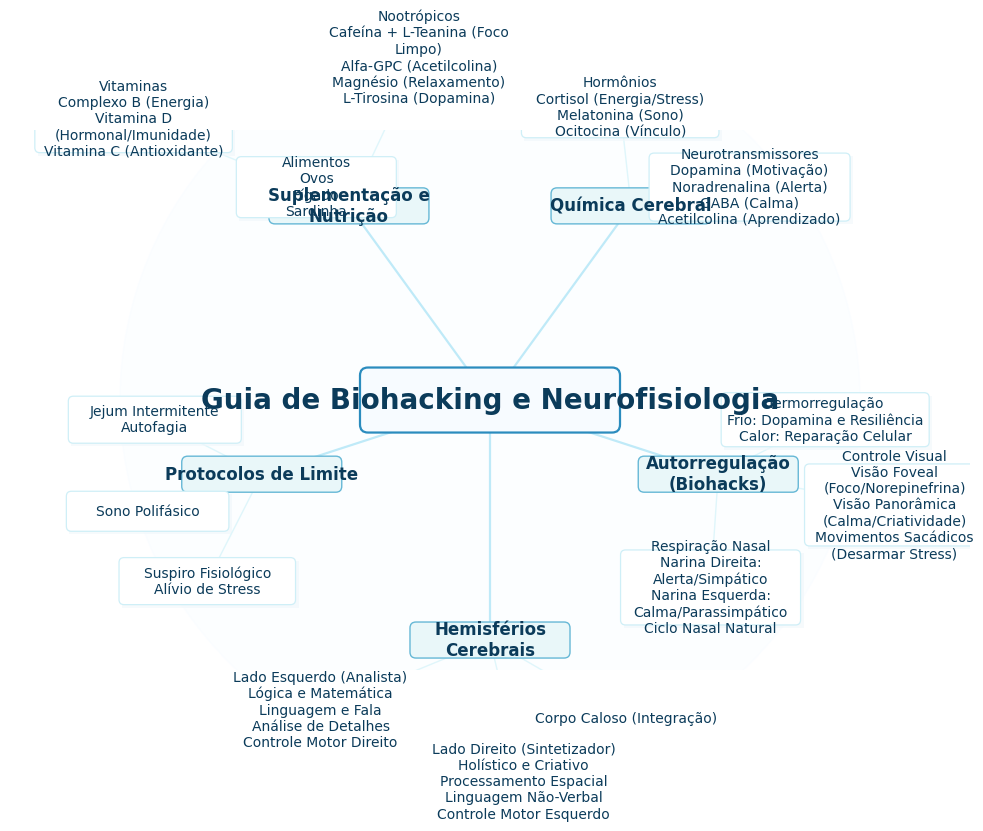

Write the Python code that produced this figure.
# save as generate_mindmap_svg.py
# Requisitos: pip install matplotlib numpy pillow
import math, textwrap
from pathlib import Path
import matplotlib.pyplot as plt
from matplotlib.patches import FancyBboxPatch, Rectangle
import numpy as np

# --- Configuração de saída
OUT_SVG = Path("mindmap.svg")
OUT_PNG = Path("mindmap.png")
W, H = 1920, 1080
DPI = 200
FONT_FAMILY = "DejaVu Sans"

# --- Conteúdo do mapa (use sua estrutura)
center = "Guia de Biohacking e Neurofisiologia"
branches = {
    "Hemisférios Cerebrais": [
        ("Lado Esquerdo (Analista)", "Lógica e Matemática; Linguagem e Fala; Análise de Detalhes; Controle Motor Direito"),
        ("Lado Direito (Sintetizador)", "Holístico e Criativo; Processamento Espacial; Linguagem Não-Verbal; Controle Motor Esquerdo"),
        ("Corpo Caloso (Integração)", "")
    ],
    "Autorregulação (Biohacks)": [
        ("Respiração Nasal", "Narina Direita: Alerta/Simpático; Narina Esquerda: Calma/Parassimpático; Ciclo Nasal Natural"),
        ("Controle Visual", "Visão Foveal (Foco/Norepinefrina); Visão Panorâmica (Calma/Criatividade); Movimentos Sacádicos (Desarmar Stress)"),
        ("Termorregulação", "Frio: Dopamina e Resiliência; Calor: Reparação Celular")
    ],
    "Química Cerebral": [
        ("Neurotransmissores", "Dopamina (Motivação); Noradrenalina (Alerta); GABA (Calma); Acetilcolina (Aprendizado)"),
        ("Hormônios", "Cortisol (Energia/Stress); Melatonina (Sono); Ocitocina (Vínculo)")
    ],
    "Suplementação e Nutrição": [
        ("Nootrópicos", "Cafeína + L-Teanina (Foco Limpo); Alfa-GPC (Acetilcolina); Magnésio (Relaxamento); L-Tirosina (Dopamina)"),
        ("Vitaminas", "Complexo B (Energia); Vitamina D (Hormonal/Imunidade); Vitamina C (Antioxidante)"),
        ("Alimentos", "Ovos; Fígado; Sardinha")
    ],
    "Protocolos de Limite": [
        ("Jejum Intermitente", "Autofagia"),
        ("Sono Polifásico", ""),
        ("Suspiro Fisiológico", "Alívio de Stress")
    ]
}

# --- Helpers
def wrap_label(title, subtitle="", width_chars=26):
    if subtitle:
        parts = [p.strip() for p in subtitle.split(";") if p.strip()]
        wrapped_parts = [textwrap.fill(p, width_chars) for p in parts]
        subtitle_wrapped = "\n".join(wrapped_parts)
        return f"{title}\n{subtitle_wrapped}"
    else:
        return textwrap.fill(title, width_chars)

# --- Layout inicial
fig = plt.figure(figsize=(W/DPI, H/DPI), dpi=DPI)
ax = fig.add_axes([0,0,1,1])
ax.set_xlim(0, W)
ax.set_ylim(0, H)
ax.axis("off")
cx, cy = W/2, H/2

# center node
center_w, center_h = 520, 130
center_patch = FancyBboxPatch((cx-center_w/2, cy-center_h/2), center_w, center_h,
                             boxstyle="round,pad=0.02,rounding_size=16",
                             linewidth=1.6, facecolor="#f7fbff", edgecolor="#2b8cbe", zorder=5)
ax.add_patch(center_patch)
ax.text(cx, cy, center, ha="center", va="center",
        fontdict={"family":FONT_FAMILY,"size":20,"weight":"bold"}, color="#0b3b5a", zorder=6)

# parameters
n_branches = len(branches)
angle_step = 2*math.pi / n_branches
start_angle = -math.pi/2
RADIUS = 480
branch_box_w, branch_box_h = 320, 72
sub_radius = 240
sub_box_base_w, sub_box_base_h = 320, 80

# collect subnode metadata for overlap resolution
subnodes = []  # list of dicts: {pos:(x,y), w, h, text, anchor}

for i, (bname, items) in enumerate(branches.items()):
    angle = start_angle + i*angle_step
    bx = cx + math.cos(angle)*RADIUS
    by = cy + math.sin(angle)*RADIUS

    # branch label
    branch_label = wrap_label(bname, "", width_chars=20)
    branch_patch = FancyBboxPatch((bx-branch_box_w/2, by-branch_box_h/2), branch_box_w, branch_box_h,
                                 boxstyle="round,pad=0.02,rounding_size=12",
                                 linewidth=1.0, facecolor="#e9f7f9", edgecolor="#66b8d6", zorder=4)
    ax.add_patch(branch_patch)
    ax.text(bx, by, branch_label, ha="center", va="center",
            fontdict={"family":FONT_FAMILY,"size":12,"weight":"semibold"}, color="#0b3b5a", zorder=5)

    # curved connector
    midx = cx + math.cos(angle)*(RADIUS*0.45)
    midy = cy + math.sin(angle)*(RADIUS*0.45)
    ax.plot([cx, midx, bx], [cy, midy, by], color="#bfeaf8", linewidth=1.6, zorder=2)

    sub_count = len(items)
    arc_span = math.pi*0.5
    for j, (title, subtitle) in enumerate(items):
        if sub_count == 1:
            sub_angle = angle
        else:
            sub_angle = angle - arc_span/2 + j*(arc_span/(sub_count-1))
        sx = bx + math.cos(sub_angle)*sub_radius
        sy = by + math.sin(sub_angle)*sub_radius

        label_text = wrap_label(title, subtitle, width_chars=28)
        lines = label_text.count("\n") + 1
        sw = max(sub_box_base_w, 220 + 7*max(len(line) for line in label_text.split("\n")))
        sh = sub_box_base_h + (lines-1)*14

        subnodes.append({"pos":[sx, sy], "w":sw, "h":sh, "text":label_text, "anchor":(bx,by)})

# --- Overlap resolution (repulsive)
def resolve_positions(nodes, iterations=120, min_gap=8):
    pts = np.array([n["pos"] for n in nodes], dtype=float)
    w = np.array([n["w"] for n in nodes], dtype=float)
    h = np.array([n["h"] for n in nodes], dtype=float)
    for _ in range(iterations):
        moved = False
        for i in range(len(pts)):
            for j in range(i+1, len(pts)):
                dx = pts[i,0] - pts[j,0]
                dy = pts[i,1] - pts[j,1]
                overlap_x = (w[i]+w[j])/2 + min_gap - abs(dx)
                overlap_y = (h[i]+h[j])/2 + min_gap - abs(dy)
                if overlap_x > 0 and overlap_y > 0:
                    moved = True
                    # normalize push vector
                    if dx == 0 and dy == 0:
                        dx = (np.random.rand()-0.5)*1e-3
                        dy = (np.random.rand()-0.5)*1e-3
                    dist = math.hypot(dx, dy)
                    ux, uy = dx/dist, dy/dist
                    push = 0.5 * np.array([ux*overlap_x, uy*overlap_y])
                    pts[i] += push
                    pts[j] -= push
        if not moved:
            break
    # write back
    for k, p in enumerate(pts):
        nodes[k]["pos"] = [float(p[0]), float(p[1])]
    return nodes

subnodes = resolve_positions(subnodes, iterations=120)

# --- Draw subnodes and connectors after positions resolved
for n in subnodes:
    sx, sy = n["pos"]
    sw, sh = n["w"], n["h"]
    bx, by = n["anchor"]
    # connector
    ax.plot([bx, sx], [by, sy], color="#dff6fb", linewidth=1.0, zorder=2)
    # shadow
    shadow = Rectangle((sx-sw/2+6, sy-sh/2-6), sw, sh, linewidth=0, facecolor="#f0f7fb", alpha=0.6, zorder=2)
    ax.add_patch(shadow)
    # box
    sub_patch = FancyBboxPatch((sx-sw/2, sy-sh/2), sw, sh,
                              boxstyle="round,pad=0.02,rounding_size=10",
                              linewidth=0.9, facecolor="#ffffff", edgecolor="#cfeff7", zorder=4)
    ax.add_patch(sub_patch)
    ax.text(sx, sy, n["text"], ha="center", va="center",
            fontdict={"family":FONT_FAMILY,"size":10}, color="#0b3b5a", zorder=5)

# background accent
ax.add_patch(plt.Circle((cx, cy), RADIUS+260, color="#f3fbff", alpha=0.22, zorder=0))

# --- Save SVG and PNG
plt.savefig(OUT_SVG, dpi=DPI, bbox_inches="tight", pad_inches=0.3, format="svg")
plt.savefig(OUT_PNG, dpi=DPI, bbox_inches="tight", pad_inches=0.3)
plt.close(fig)
print("Saved:", OUT_SVG.resolve(), OUT_PNG.resolve())
